Dataset: image_machine_learning (GitHub, YoanBosko/TUBESAI). Classes: manusia AI, human real photo, pemandangan AI, landscape real photo.

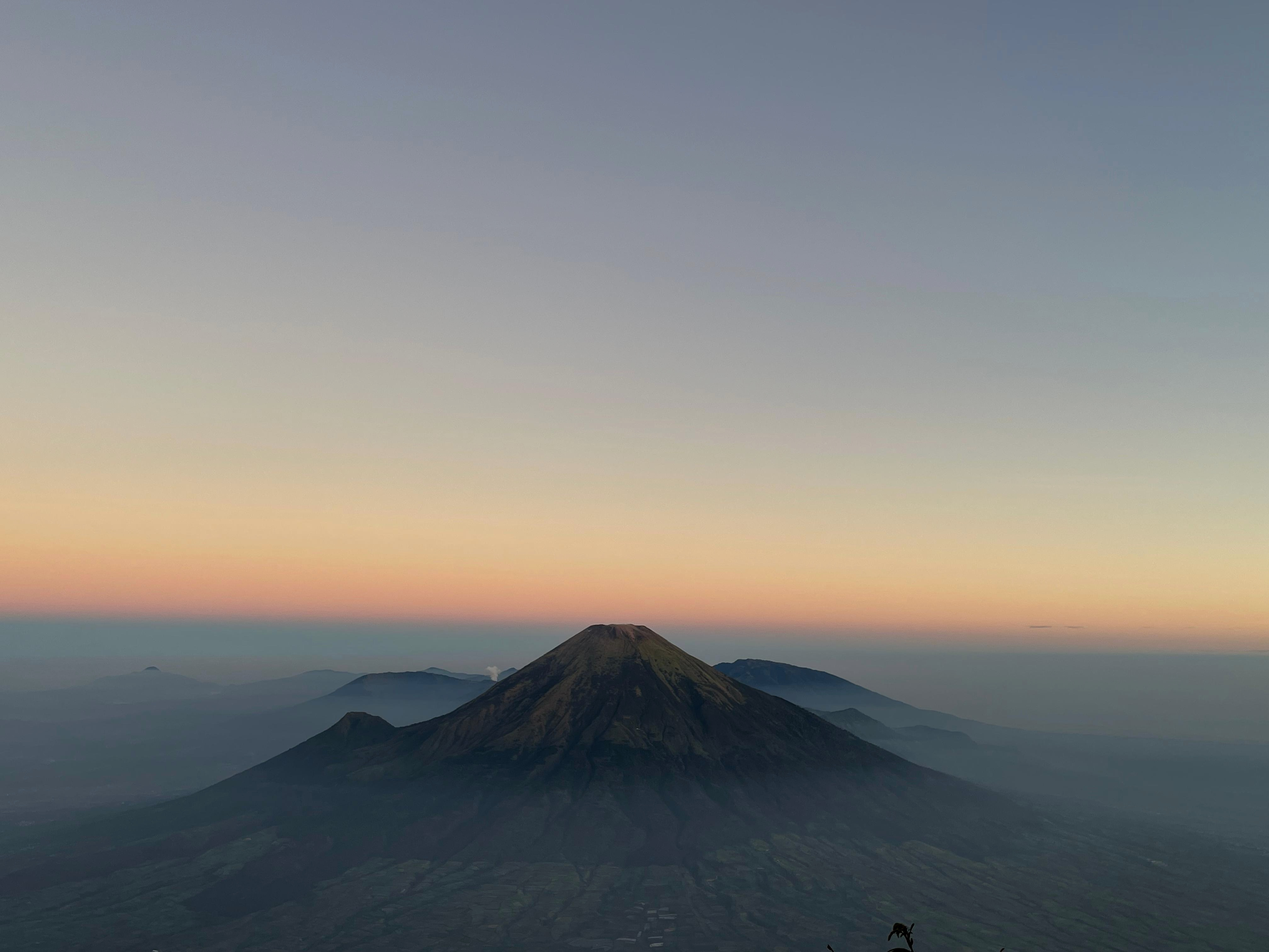
Label: landscape real photo

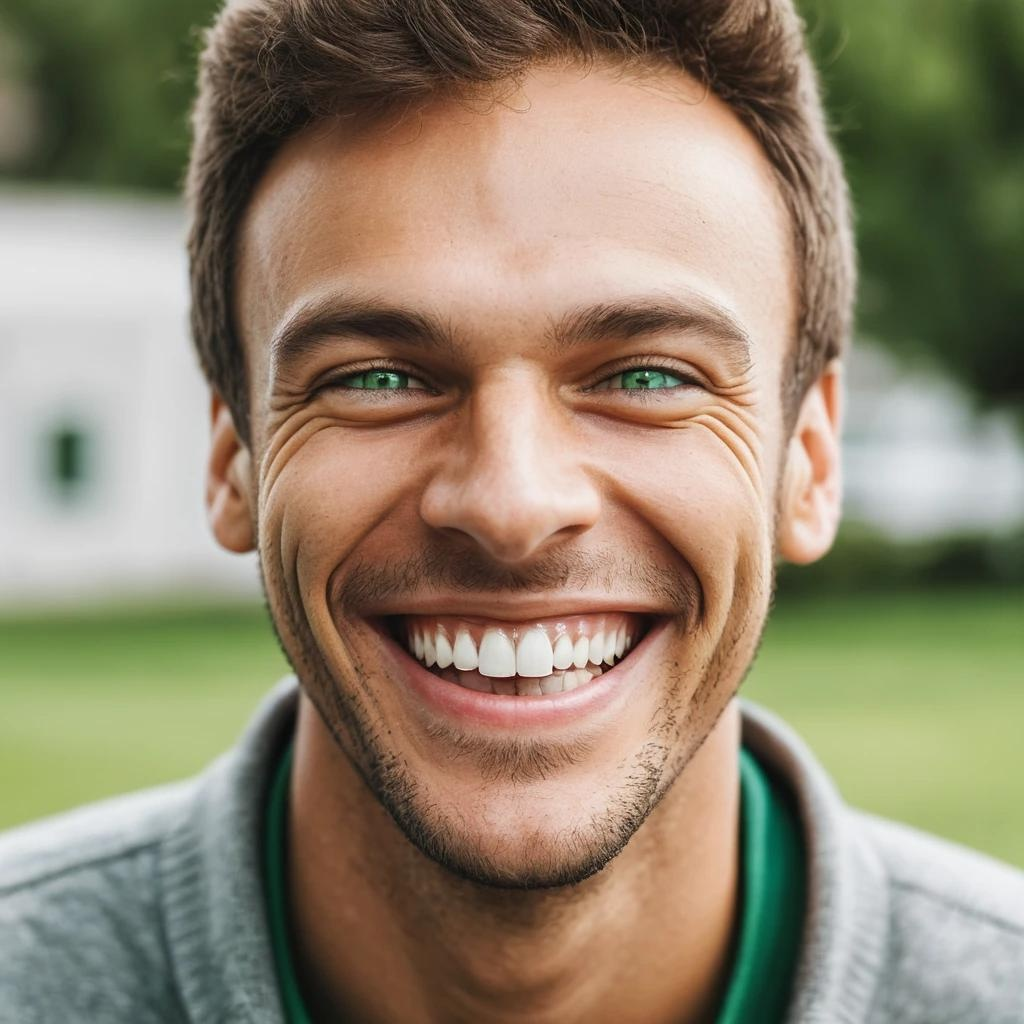
Label: manusia AI

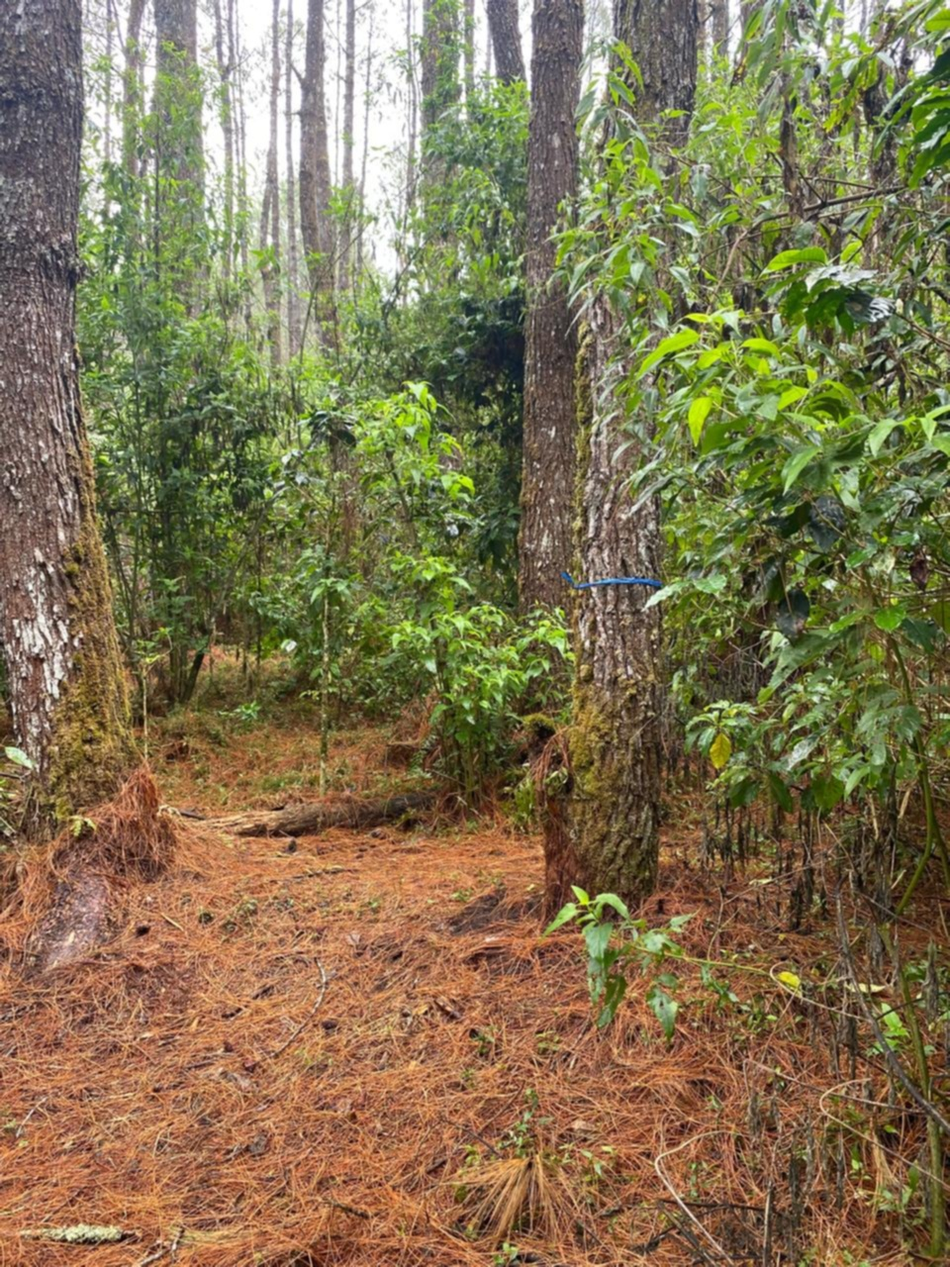
Label: landscape real photo

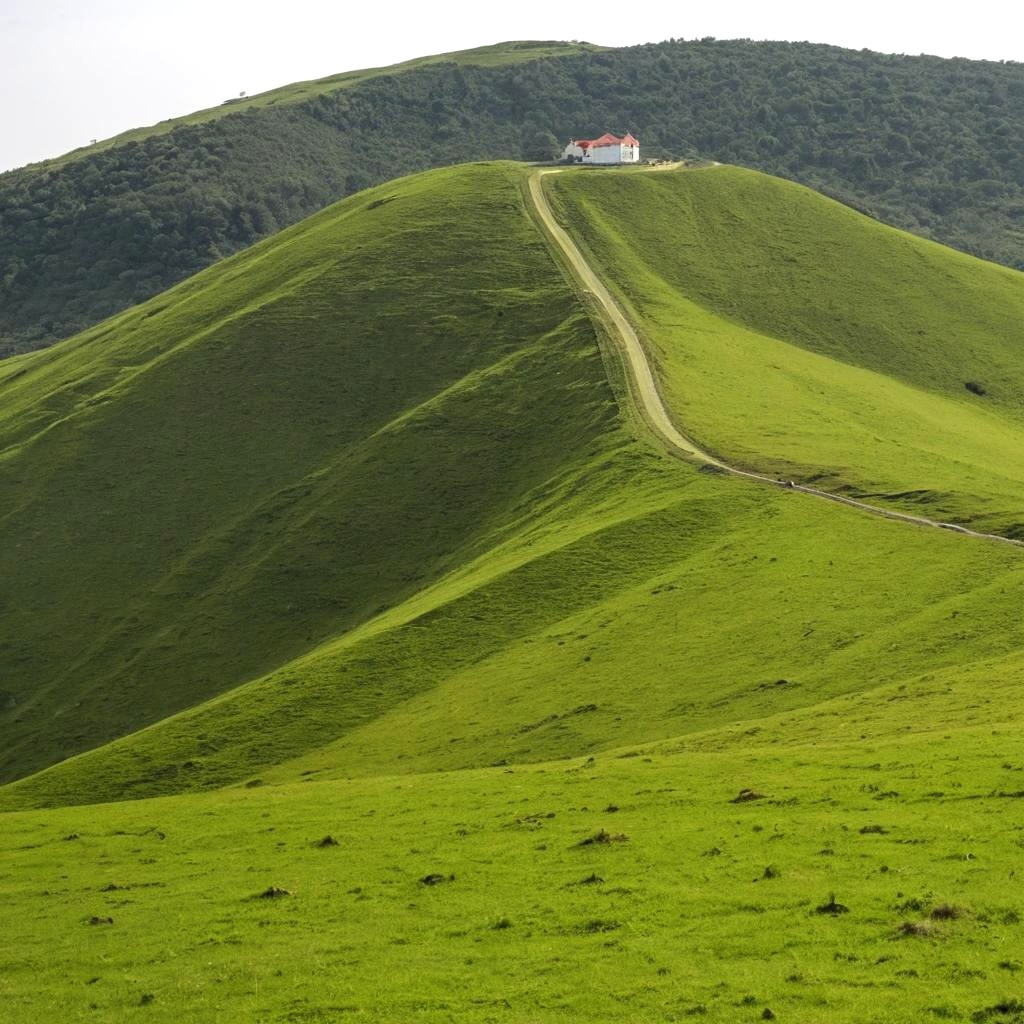
Label: pemandangan AI

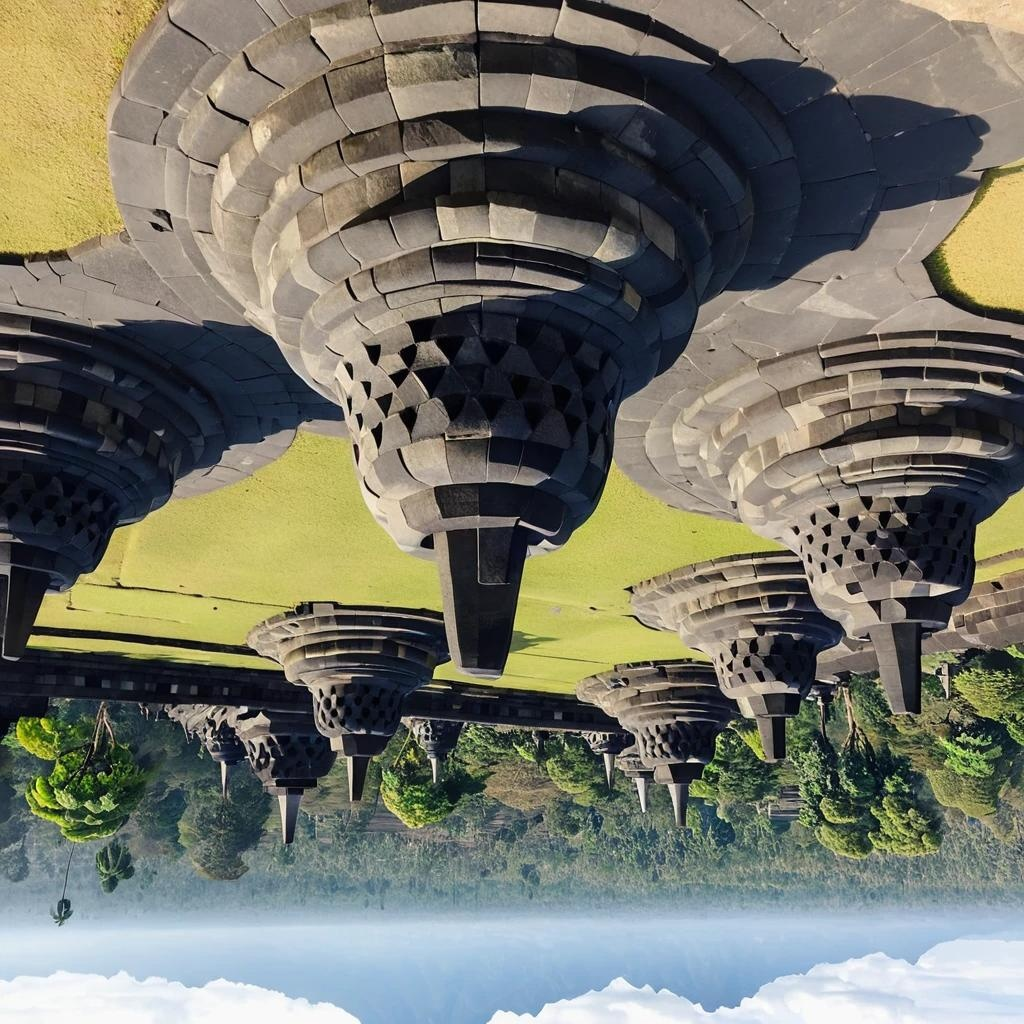
Label: pemandangan AI

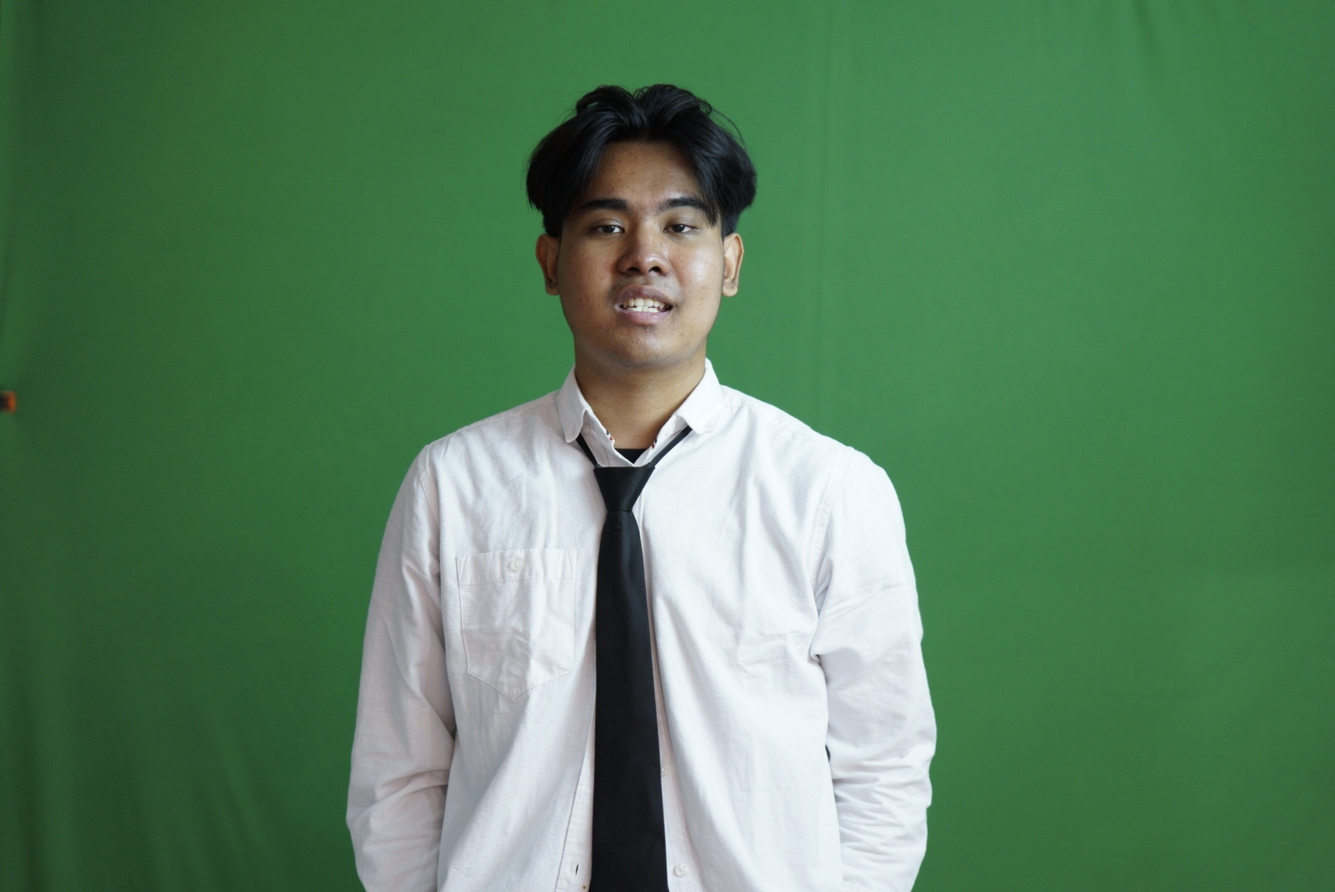
Label: human real photo
